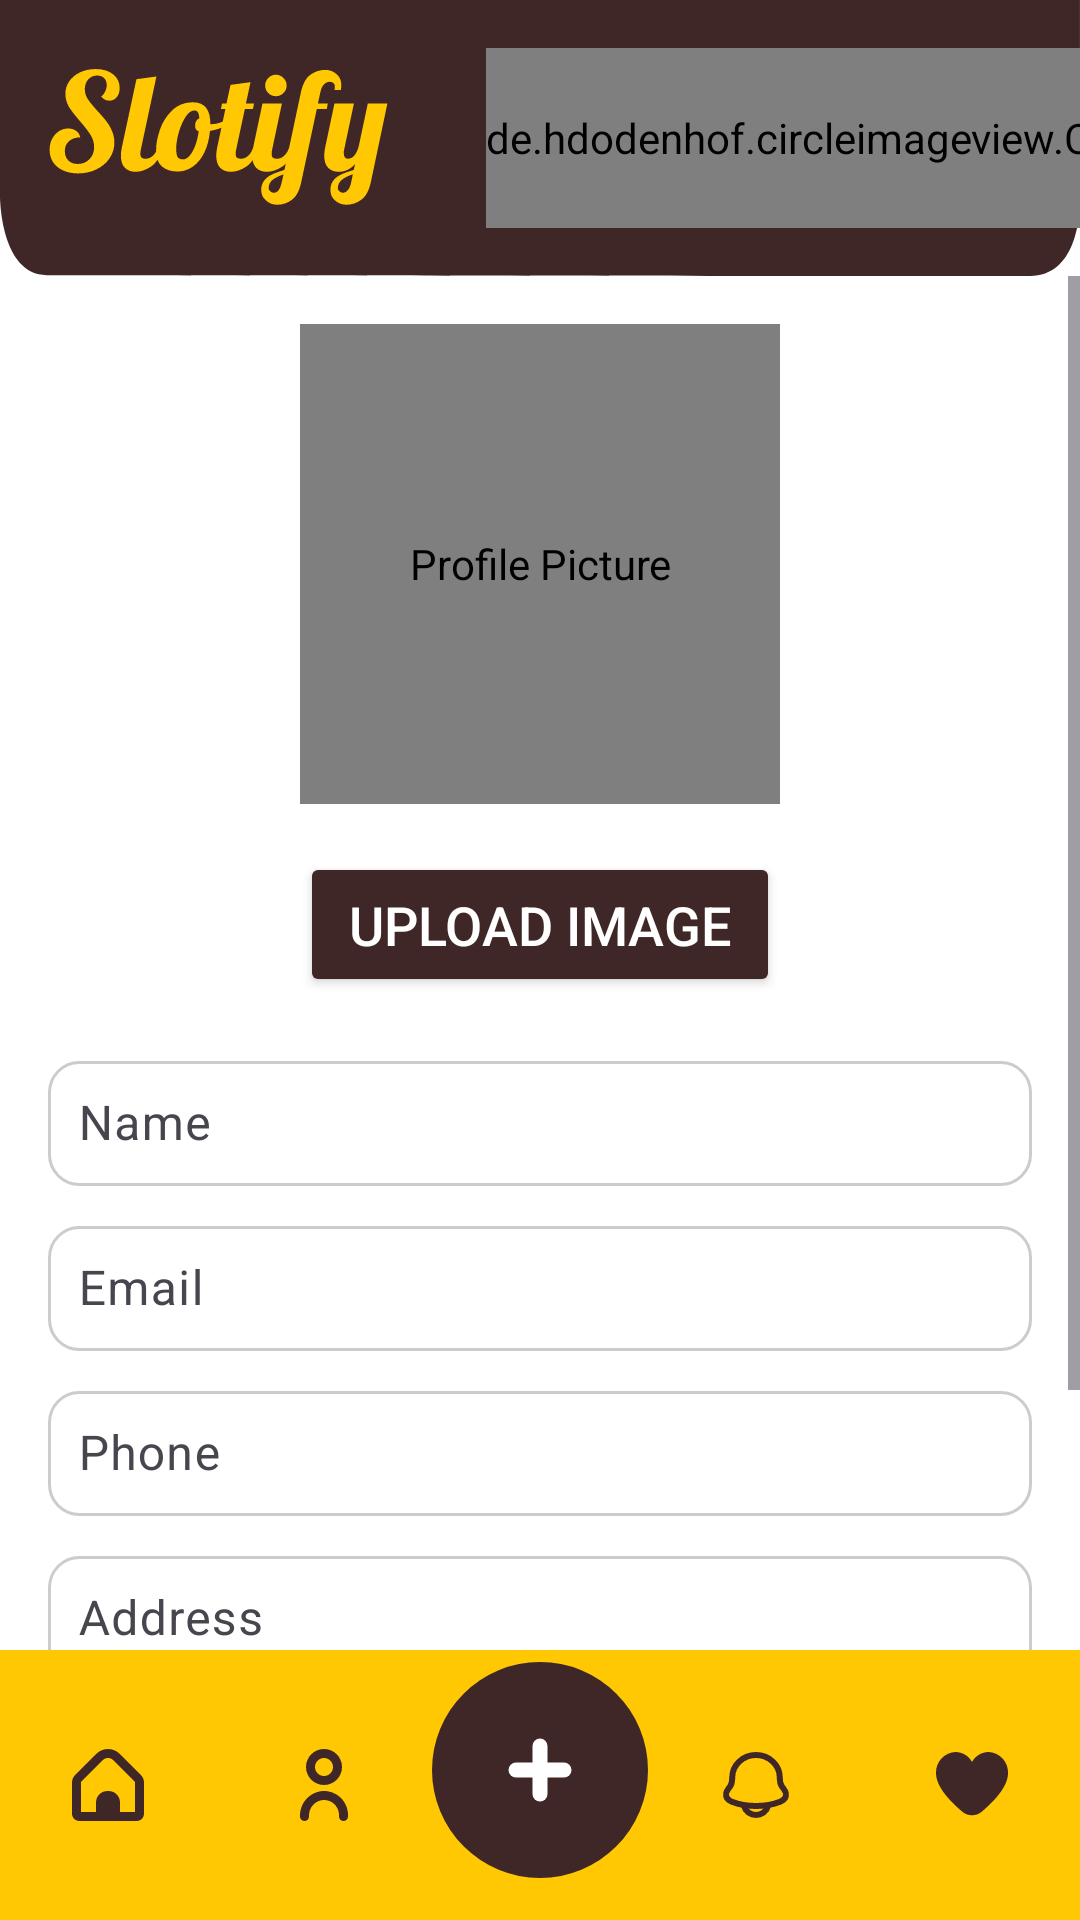

The Android layout XML behind this screen, and the referenced resources:
<!-- AndroidManifest.xml: application theme Theme.Slotify -->
<!-- res/layout/activity_user_edit_profile.xml -->
<?xml version="1.0" encoding="utf-8"?>
<LinearLayout xmlns:android="http://schemas.android.com/apk/res/android"
    android:layout_width="match_parent"
    android:layout_height="match_parent"
    xmlns:app="http://schemas.android.com/apk/res-auto"
    android:orientation="vertical"
    android:background="@color/white">

    
    <LinearLayout
        android:layout_width="match_parent"
        android:layout_height="92dp"
        android:orientation="horizontal"
        android:background="@drawable/home_top"
        android:padding="0dp">

        <LinearLayout
            android:layout_width="wrap_content"
            android:layout_height="match_parent"
            android:gravity="center"
            android:padding="16dp">

            <ImageView
                android:layout_width="match_parent"
                android:layout_height="match_parent"
                android:src="@drawable/slotify_1"/>

        </LinearLayout>

        <LinearLayout
            android:layout_width="wrap_content"
            android:layout_height="match_parent"
            android:layout_weight="1"
            android:gravity="right"
            android:orientation="vertical"
            android:padding="0dp">

            <TextView
                android:id="@+id/business_name"
                android:layout_height="wrap_content"
                android:layout_width="wrap_content"
                android:text=""
                android:textSize="25dp"
                android:textColor="@color/buttonColor"/>

            <TextView
                android:id="@+id/business_moto"
                android:layout_height="wrap_content"
                android:layout_width="wrap_content"
                android:text=""
                android:textSize="16dp"
                android:textColor="@color/buttonColor"/>

        </LinearLayout>

        <LinearLayout
            android:layout_width="wrap_content"
            android:layout_height="match_parent"
            android:gravity="center"
            android:orientation="horizontal"
            android:padding="16dp">

            <de.hdodenhof.circleimageview.CircleImageView
                android:id="@+id/profile"
                android:layout_width="match_parent"
                android:layout_height="match_parent"
                android:scaleType="centerCrop"
                android:clickable="true"
                android:focusable="true"
                android:src="@drawable/profile_logo" />

        </LinearLayout>

    </LinearLayout>

    
    <ScrollView
        android:layout_width="match_parent"
        android:layout_height="0dp"
        android:layout_weight="1"
        android:fillViewport="true">

        <LinearLayout
            android:layout_width="match_parent"
            android:layout_height="wrap_content"
            android:gravity="center"
            android:orientation="vertical"
            android:padding="16dp">

            <de.hdodenhof.circleimageview.CircleImageView
                android:id="@+id/iv_image"
                android:layout_width="160dp"
                android:layout_height="160dp"
                android:layout_marginBottom="16dp"
                android:contentDescription="Profile Picture"
                android:scaleType="centerCrop"
                android:src="@drawable/profile_logo" />

            <Button
                android:id="@+id/btn_upload"
                android:layout_width="160dp"
                android:layout_height="wrap_content"
                android:backgroundTint="#402727"
                android:padding="12dp"
                android:text="Upload Image"
                android:textColor="@android:color/white"
                android:textSize="18sp"
                android:layout_marginBottom="16dp"/>

            
            <com.google.android.material.textfield.TextInputLayout
                android:id="@+id/til_name"
                android:layout_width="match_parent"
                android:layout_height="wrap_content"
                android:layout_marginBottom="8dp"
                android:hint="Name">

                <com.google.android.material.textfield.TextInputEditText
                    android:id="@+id/et_name"
                    android:layout_width="match_parent"
                    android:layout_height="wrap_content"
                    android:textSize="16sp"
                    android:textColor="@android:color/black"
                    android:background="@drawable/textview_shape"
                    android:padding="10dp"/>
            </com.google.android.material.textfield.TextInputLayout>

            
            <com.google.android.material.textfield.TextInputLayout
                android:id="@+id/til_email"
                android:layout_width="match_parent"
                android:layout_height="wrap_content"
                android:layout_marginBottom="8dp"
                android:hint="Email">

                <com.google.android.material.textfield.TextInputEditText
                    android:id="@+id/et_email"
                    android:layout_width="match_parent"
                    android:layout_height="wrap_content"
                    android:textSize="16sp"
                    android:textColor="@android:color/black"
                    android:background="@drawable/textview_shape"
                    android:padding="10dp"/>
            </com.google.android.material.textfield.TextInputLayout>

            
            <com.google.android.material.textfield.TextInputLayout
                android:id="@+id/til_phone"
                android:layout_width="match_parent"
                android:layout_height="wrap_content"
                android:layout_marginBottom="8dp"
                android:hint="Phone">

                <com.google.android.material.textfield.TextInputEditText
                    android:id="@+id/et_phone"
                    android:layout_width="match_parent"
                    android:layout_height="wrap_content"
                    android:textSize="16sp"
                    android:textColor="@android:color/black"
                    android:background="@drawable/textview_shape"
                    android:padding="10dp"/>
            </com.google.android.material.textfield.TextInputLayout>

            
            <com.google.android.material.textfield.TextInputLayout
                android:id="@+id/til_address"
                android:layout_width="match_parent"
                android:layout_height="wrap_content"
                android:layout_marginBottom="16dp"
                android:hint="Address">

                <com.google.android.material.textfield.TextInputEditText
                    android:id="@+id/et_address"
                    android:layout_width="match_parent"
                    android:layout_height="wrap_content"
                    android:textSize="16sp"
                    android:textColor="@android:color/black"
                    android:background="@drawable/textview_shape"
                    android:padding="10dp"/>
            </com.google.android.material.textfield.TextInputLayout>

            
            <Button
                android:id="@+id/btn_update"
                android:layout_width="160dp"
                android:layout_height="wrap_content"
                android:backgroundTint="#402727"
                android:padding="12dp"
                android:text="Update"
                android:textColor="@android:color/white"
                android:textSize="18sp"
                android:layout_marginBottom="16dp"/>

        </LinearLayout>
    </ScrollView>

    
    <LinearLayout
        android:layout_width="match_parent"
        android:layout_height="90dp"
        android:gravity="center"
        android:orientation="horizontal"
        android:background="#FFC803"
        android:padding="0dp"
        android:weightSum="5">

        <ImageButton
            android:id="@+id/home_button"
            android:layout_width="0dp"
            android:layout_height="wrap_content"
            android:layout_weight="1"
            android:src="@drawable/ic_home"
            android:background="@android:color/transparent"
            android:contentDescription="Home"/>

        <ImageButton
            android:id="@+id/profile_button"
            android:layout_width="0dp"
            android:layout_height="wrap_content"
            android:layout_weight="1"
            android:src="@drawable/ic_profile"
            android:background="@android:color/transparent"
            android:contentDescription="Profile"/>

        <ImageButton
            android:id="@+id/add_button"
            android:layout_width="0dp"
            android:layout_height="wrap_content"
            android:layout_weight="1"
            android:src="@drawable/ic_add"
            android:background="@android:color/transparent"
            android:contentDescription="Add"/>

        <ImageButton
            android:id="@+id/notification_button"
            android:layout_width="0dp"
            android:layout_height="wrap_content"
            android:layout_weight="1"
            android:src="@drawable/ic_notification"
            android:background="@android:color/transparent"
            android:contentDescription="Notification"/>

        <ImageButton
            android:id="@+id/favorite_button"
            android:layout_width="0dp"
            android:layout_height="wrap_content"
            android:layout_weight="1"
            android:src="@drawable/ic_favourite"
            android:background="@android:color/transparent"
            android:contentDescription="Favorite"/>

    </LinearLayout>

</LinearLayout>
<!-- resources referenced by this layout -->
<resources>
  <!-- drawable home_top (drawable) -->
  <vector xmlns:android="http://schemas.android.com/apk/res/android"
      android:width="412dp"
      android:height="92dp"
      android:viewportWidth="412"
      android:viewportHeight="92">
    <path
        android:pathData="M411.98,65.27C411.98,65.27 413.48,92 392.98,92C321.48,92 36,91.72 18,91.72C-0,91.72 0,65.27 0,65.27V0H171.7H411.98V65.27Z"
        android:fillColor="#402727"/>
  </vector>
  <!-- drawable ic_add (drawable) -->
  <vector xmlns:android="http://schemas.android.com/apk/res/android"
      android:width="114dp"
      android:height="114dp"
      android:viewportWidth="114"
      android:viewportHeight="114">
    <path
        android:pathData="M57,52m-36,0a36,36 0,1 1,72 0a36,36 0,1 1,-72 0"
        android:fillColor="#402727"/>
    <path
        android:pathData="M49,52H65"
        android:strokeWidth="5"
        android:fillColor="#00000000"
        android:strokeColor="#ffffff"
        android:strokeLineCap="round"/>
    <path
        android:pathData="M57,60V44"
        android:strokeWidth="5"
        android:fillColor="#00000000"
        android:strokeColor="#ffffff"
        android:strokeLineCap="round"/>
  </vector>
  <!-- drawable ic_favourite (drawable) -->
  <vector xmlns:android="http://schemas.android.com/apk/res/android"
      android:width="24dp"
      android:height="22dp"
      android:viewportWidth="24"
      android:viewportHeight="22">
    <path
        android:pathData="M17.505,0C16.379,0.018 15.277,0.332 14.312,0.911C13.346,1.491 12.55,2.315 12.005,3.3C11.46,2.315 10.664,1.491 9.698,0.911C8.732,0.332 7.631,0.018 6.505,0C4.71,0.078 3.019,0.863 1.801,2.184C0.583,3.505 -0.063,5.255 0.005,7.05C0.005,11.597 4.791,16.563 8.805,19.93C9.701,20.683 10.834,21.096 12.005,21.096C13.175,21.096 14.309,20.683 15.205,19.93C19.219,16.563 24.005,11.597 24.005,7.05C24.073,5.255 23.427,3.505 22.209,2.184C20.991,0.863 19.3,0.078 17.505,0Z"
        android:fillColor="#402727"/>
  </vector>
  <!-- drawable ic_home (drawable) -->
  <vector xmlns:android="http://schemas.android.com/apk/res/android"
      android:width="24dp"
      android:height="24dp"
      android:viewportWidth="24"
      android:viewportHeight="24">
    <group>
      <clip-path
          android:pathData="M0,0h24v24h-24z"/>
      <path
          android:pathData="M22.975,8.695L15.889,1.609C13.739,-0.535 10.26,-0.535 8.111,1.609L1.025,8.695C0.366,9.35 -0.003,10.241 -0,11.17V21.548C0.002,22.903 1.1,24 2.455,24.001H21.545C22.899,24 23.997,22.903 24,21.548V11.17C24.002,10.241 23.633,9.35 22.975,8.695ZM21,21.001H16V17.819C16,15.71 14.29,14.001 12.182,14.001H11.818C9.709,14.001 8,15.71 8,17.819V21.001H3V11.17C3,11.038 3.053,10.91 3.146,10.816L10.232,3.73C11.208,2.754 12.791,2.754 13.767,3.73C13.767,3.73 13.768,3.73 13.768,3.73L20.854,10.816C20.947,10.91 20.999,11.038 21,11.17V21.001H21Z"
          android:fillColor="#402727"/>
    </group>
  </vector>
  <!-- drawable textview_shape (drawable) -->
  <?xml version="1.0" encoding="utf-8"?>
  <shape xmlns:android="http://schemas.android.com/apk/res/android"
      android:shape="rectangle">
      <solid android:color="#FFFFFF"/>
      <corners android:radius="10dp"/>
      <padding android:left="16dp" android:right="16dp" android:top="8dp" android:bottom="8dp"/>
      <stroke android:width="1dp" android:color="#CCCCCC"/>
  </shape>
  <style name="Theme.Slotify" parent="Base.Theme.Slotify" />
  <style name="Base.Theme.Slotify" parent="Theme.Material3.DayNight.NoActionBar">
          
          
      </style>
  <!-- not gathered from this repository: default colours our renderer supplied (Android Studio template values) -->
  <color name="white">#FFFFFFFF</color>
</resources>
